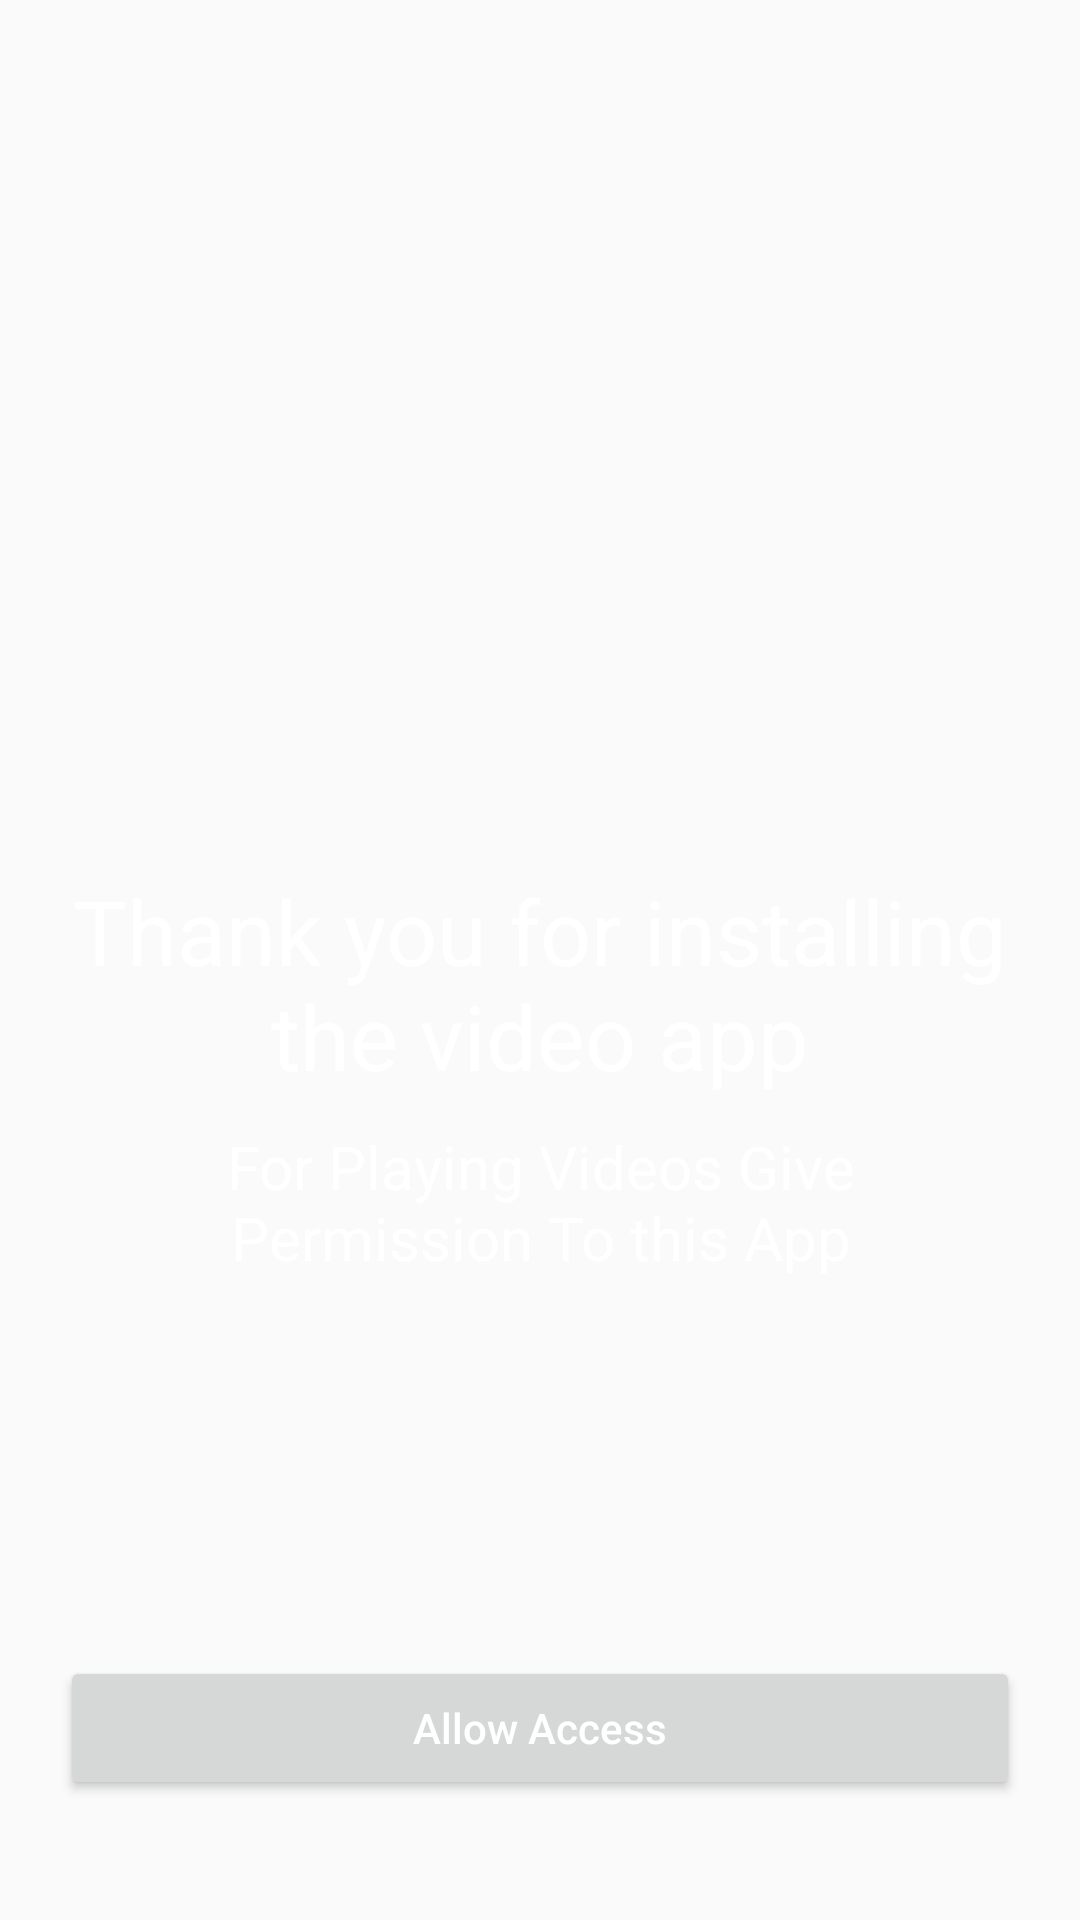

Android layout source for this screen:
<!-- AndroidManifest.xml: application theme Theme.AppCompat.Light.DarkActionBar -->
<!-- res/layout/activity_allow_access.xml -->
<?xml version="1.0" encoding="utf-8"?>
<RelativeLayout xmlns:android="http://schemas.android.com/apk/res/android"
    xmlns:app="http://schemas.android.com/apk/res-auto"
    xmlns:tools="http://schemas.android.com/tools"
    android:layout_width="match_parent"
    android:layout_height="match_parent"
    android:orientation="vertical"
    android:background="@color/allow_color"
    android:padding="20dp"
    tools:context=".AllowAccessActivity">

    <ImageView
        android:id="@+id/allowicon"
        android:layout_width="350dp"
        android:layout_height="250dp"
        android:layout_centerVertical="false"
        android:layout_marginTop="10dp"
        android:contentDescription="TODO"
        android:src="@drawable/allowaccess">
    </ImageView>

    <TextView
        android:layout_width="wrap_content"
        android:layout_height="wrap_content"
        android:id="@+id/text1"
        android:layout_below="@+id/allowicon"
        android:textSize="30sp"
        android:gravity="center"
        android:layout_marginTop="10dp"
        android:text="@string/text1"
        android:textColor="@color/white"
        android:layout_centerHorizontal="true">
    </TextView>
    <TextView
        android:layout_width="wrap_content"
        android:layout_height="wrap_content"
        android:id="@+id/text2"
        android:text="@string/text2"
        android:textColor="@color/white"
        android:padding="10dp"
        android:textSize="20sp"
        android:gravity="center"
        android:layout_centerHorizontal="true"
        android:layout_below="@+id/text1">
    </TextView>
    <Button
        android:id="@+id/allow_access1"
        android:layout_width="400dp"
        android:layout_height="wrap_content"
        android:text="Allow Access"
        android:layout_centerHorizontal="true"
        android:layout_alignParentBottom="true"
        android:textAllCaps="false"
        android:layout_marginBottom="20dp"
        android:textColor="@color/white">
    </Button>


</RelativeLayout>
<!-- resources referenced by this layout -->
<resources>
  <string name="text1">Thank you for installing the video app</string>
  <string name="text2">For Playing Videos Give Permission To this App</string>
  <!-- not gathered from this repository: default colours our renderer supplied (Android Studio template values) -->
  <color name="white">#FFFFFFFF</color>
</resources>
